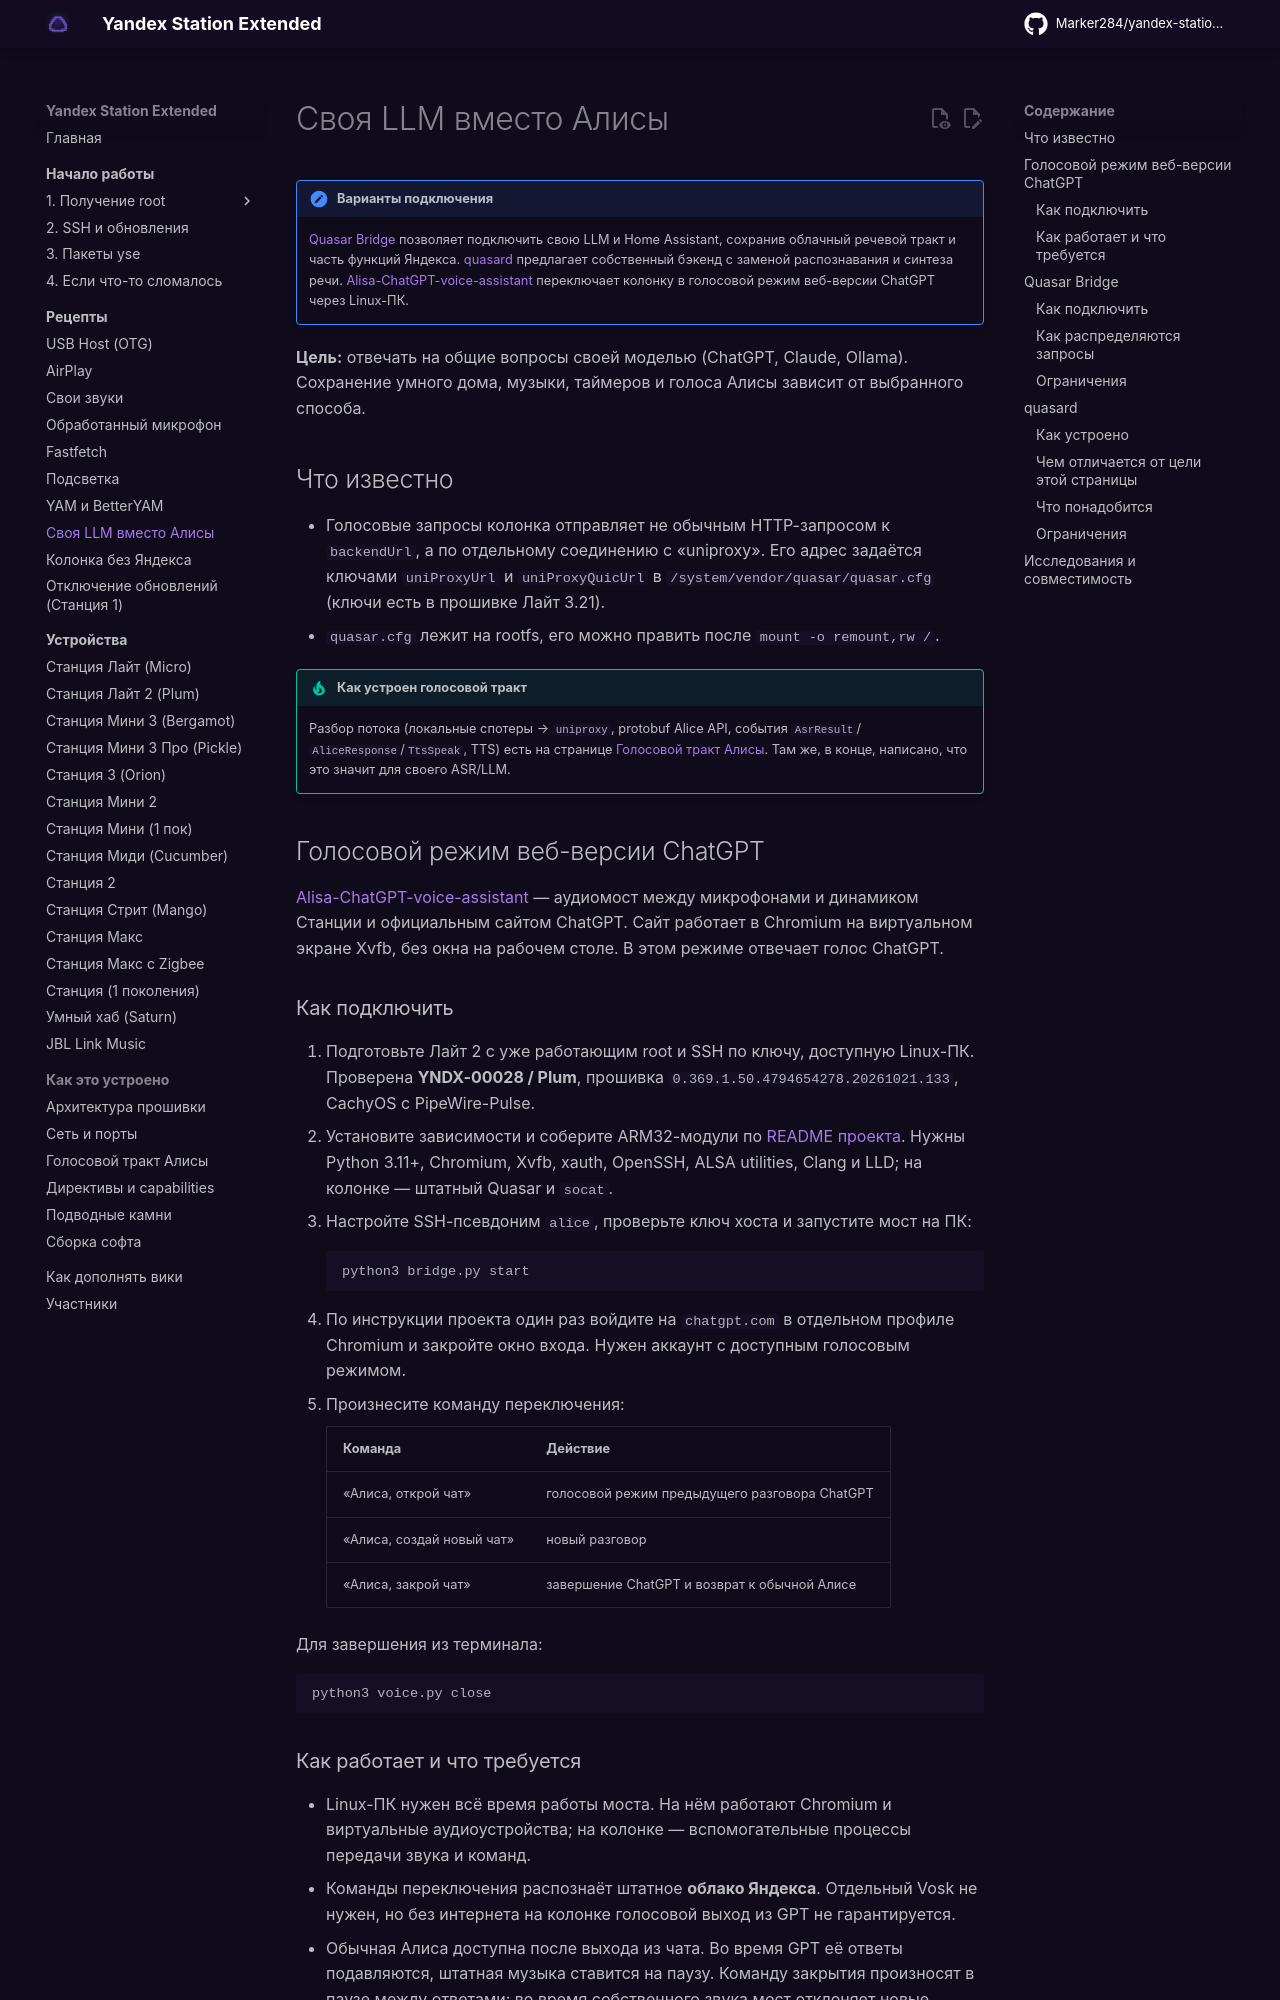

repository: Kirill901/yandex-station-extended · page: recipes/llm/index.html · generator: mkdocs

# Своя LLM вместо Алисы

!!! note "Варианты подключения"
    [Quasar Bridge](#quasar-bridge) позволяет подключить свою LLM и Home Assistant,
    сохранив облачный речевой тракт и часть функций Яндекса.
    [quasard](#quasard) предлагает собственный бэкенд с заменой распознавания и синтеза речи.
    [Alisa-ChatGPT-voice-assistant](#chatgpt-web) переключает колонку в голосовой режим
    веб-версии ChatGPT через Linux-ПК.

**Цель:** отвечать на общие вопросы своей моделью (ChatGPT, Claude, Ollama).
Сохранение умного дома, музыки, таймеров и голоса Алисы зависит от выбранного способа.

## Что известно

- Голосовые запросы колонка отправляет не обычным HTTP-запросом к `backendUrl`, а по
  отдельному соединению с «uniproxy». Его адрес задаётся ключами `uniProxyUrl` и
  `uniProxyQuicUrl` в `/system/vendor/quasar/quasar.cfg` (ключи есть в прошивке Лайт 3.21).
- `quasar.cfg` лежит на rootfs, его можно править после `mount -o remount,rw /`.

!!! tip "Как устроен голосовой тракт"
    Разбор потока (локальные спотеры → `uniproxy`, protobuf Alice API, события `AsrResult`/
    `AliceResponse`/`TtsSpeak`, TTS) есть на странице [Голосовой тракт Алисы](../internals/voice.md).
    Там же, в конце, написано, что это значит для своего ASR/LLM.

## Голосовой режим веб-версии ChatGPT { #chatgpt-web }

[Alisa-ChatGPT-voice-assistant][chatgpt-bridge] — аудиомост между микрофонами и динамиком
Станции и официальным сайтом ChatGPT. Сайт работает в Chromium на виртуальном экране
Xvfb, без окна на рабочем столе. В этом режиме отвечает голос ChatGPT.

### Как подключить { #chatgpt-web-setup }

1. Подготовьте Лайт 2 с уже работающим root и SSH по ключу, доступную Linux-ПК.
   Проверена **YNDX-00028 / Plum**, прошивка
   `0.369.1.50.4794654278.20261021.133`, CachyOS с PipeWire-Pulse.
2. Установите зависимости и соберите ARM32-модули по [README проекта][chatgpt-bridge].
   Нужны Python 3.11+, Chromium, Xvfb, xauth, OpenSSH, ALSA utilities, Clang и LLD;
   на колонке — штатный Quasar и `socat`.
3. Настройте SSH-псевдоним `alice`, проверьте ключ хоста и запустите мост на ПК:

    ```sh
    python3 bridge.py start
    ```

4. По инструкции проекта один раз войдите на `chatgpt.com` в отдельном профиле Chromium
   и закройте окно входа. Нужен аккаунт с доступным голосовым режимом.
5. Произнесите команду переключения:

    | Команда | Действие |
    |---|---|
    | «Алиса, открой чат» | голосовой режим предыдущего разговора ChatGPT |
    | «Алиса, создай новый чат» | новый разговор |
    | «Алиса, закрой чат» | завершение ChatGPT и возврат к обычной Алисе |

Для завершения из терминала:

```sh
python3 voice.py close
```
